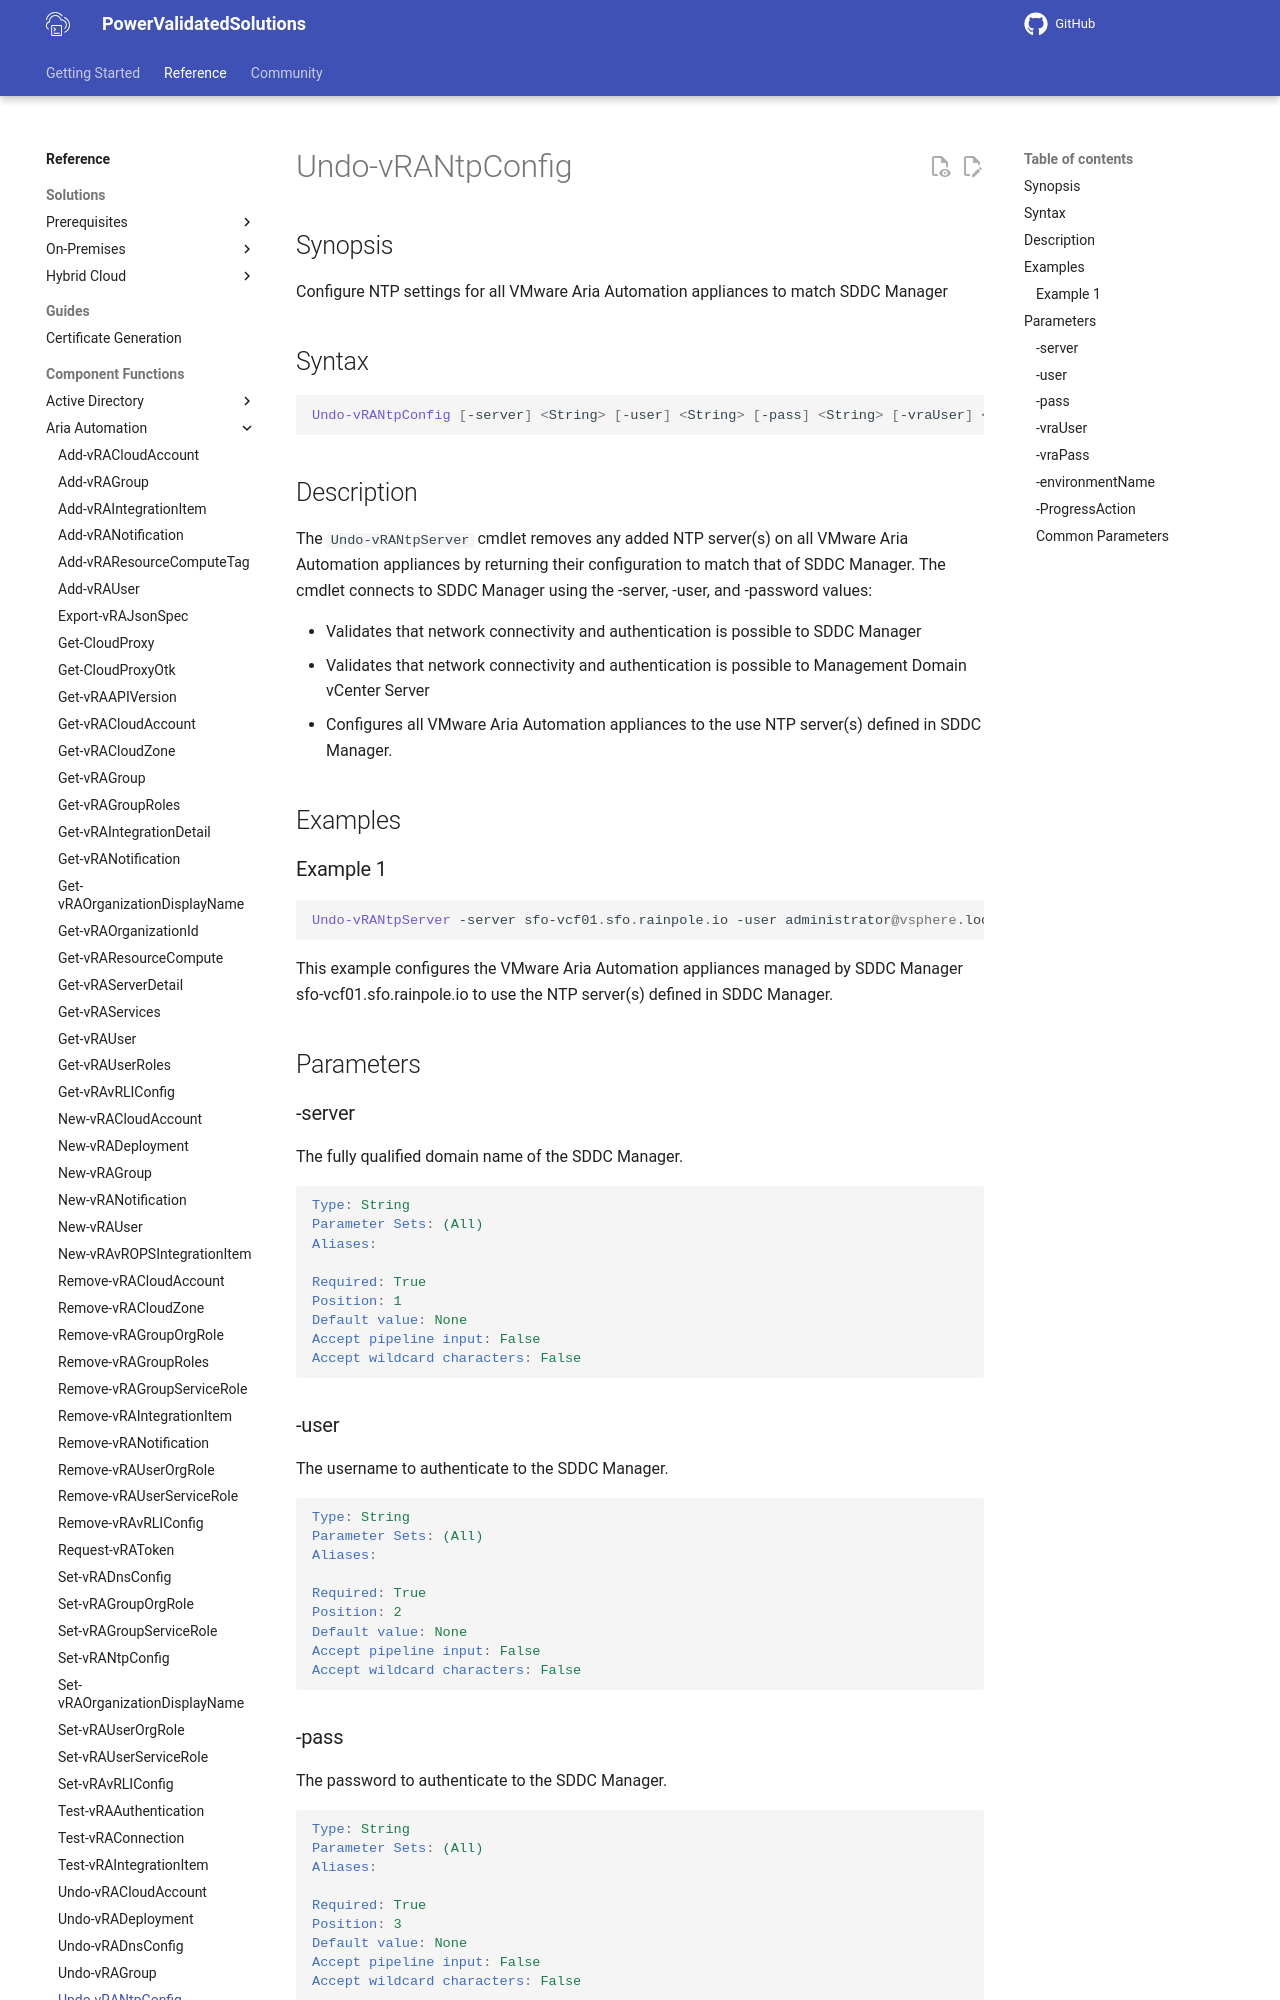

repository: vmware/power-validated-solutions-for-cloud-foundation · page: documentation/functions/aria-suite/aria-automation/Undo-vRANtpConfig/index.html · generator: mkdocs

# Undo-vRANtpConfig

## Synopsis

Configure NTP settings for all VMware Aria Automation appliances to match SDDC Manager

## Syntax

```powershell
Undo-vRANtpConfig [-server] <String> [-user] <String> [-pass] <String> [-vraUser] <String> [-vraPass] <String> [-environmentName] <String> [-ProgressAction <ActionPreference>] [<CommonParameters>]
```

## Description

The `Undo-vRANtpServer` cmdlet removes any added NTP server(s) on all VMware Aria Automation appliances by returning their configuration to match that of SDDC Manager. The cmdlet connects to SDDC Manager using the -server, -user, and -password values:

- Validates that network connectivity and authentication is possible to SDDC Manager
- Validates that network connectivity and authentication is possible to Management Domain vCenter Server
- Configures all VMware Aria Automation appliances to the use NTP server(s) defined in SDDC Manager.

## Examples

### Example 1

```powershell
Undo-vRANtpServer -server sfo-vcf01.sfo.rainpole.io -user administrator@vsphere.local -pass VMw@re1! -vraUser configadmin -vraPass VMw@re1! -environmentName xint-env
```

This example configures the VMware Aria Automation appliances managed by SDDC Manager sfo-vcf01.sfo.rainpole.io to use the NTP server(s) defined in SDDC Manager.

## Parameters

### -server

The fully qualified domain name of the SDDC Manager.

```yaml
Type: String
Parameter Sets: (All)
Aliases:

Required: True
Position: 1
Default value: None
Accept pipeline input: False
Accept wildcard characters: False
```

### -user

The username to authenticate to the SDDC Manager.

```yaml
Type: String
Parameter Sets: (All)
Aliases:

Required: True
Position: 2
Default value: None
Accept pipeline input: False
Accept wildcard characters: False
```
